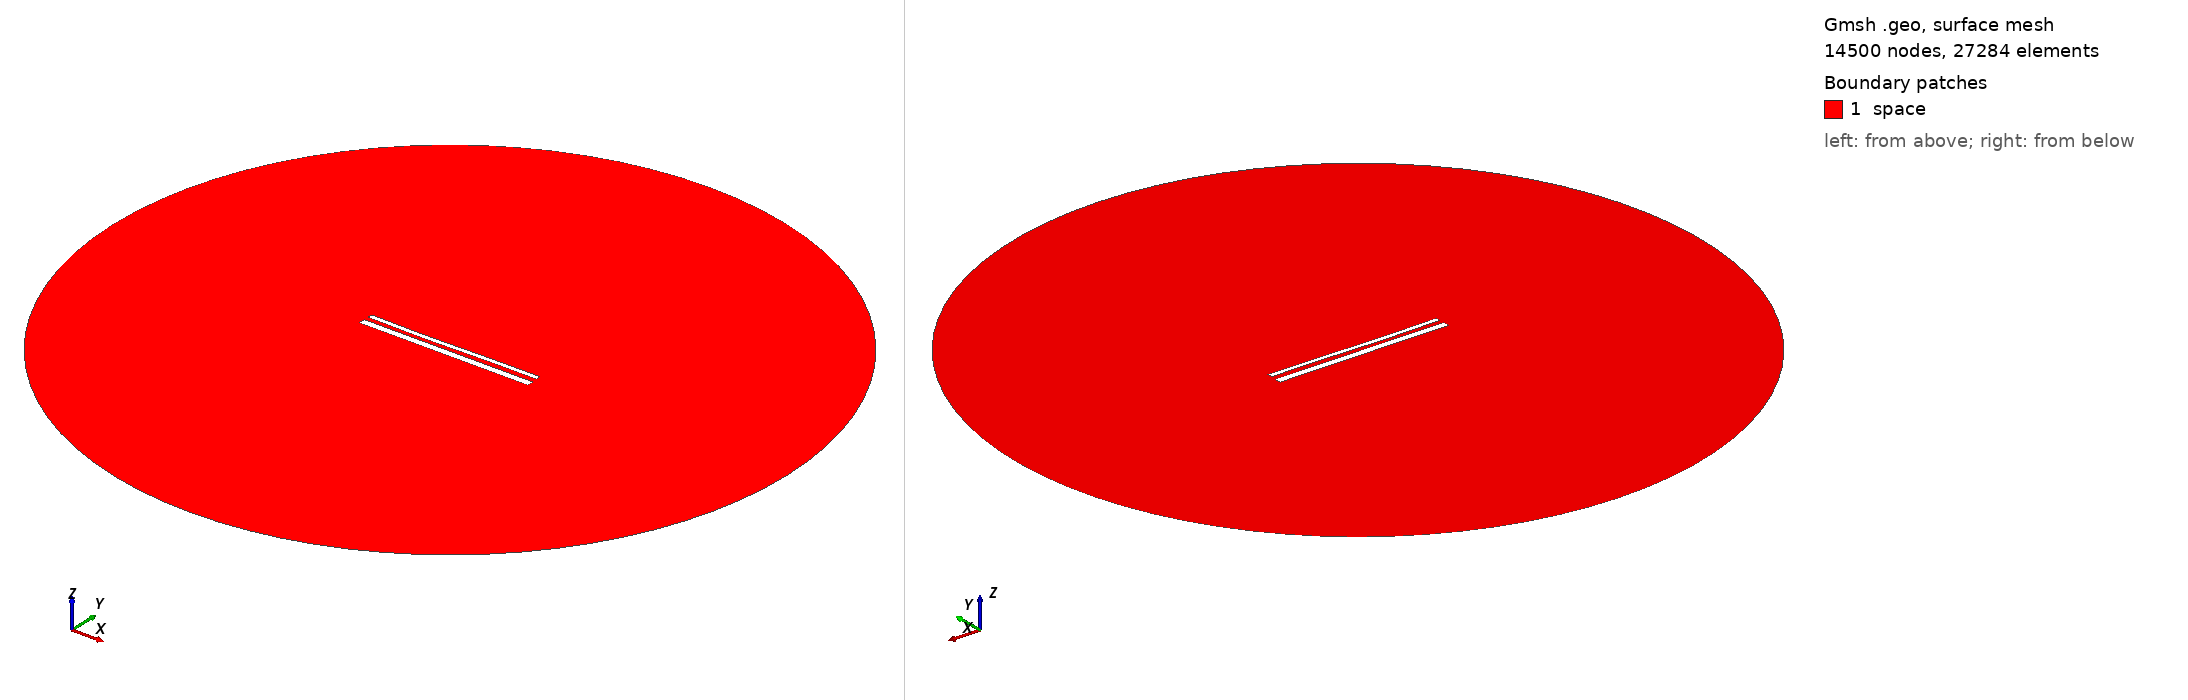

Gmsh geometry script, surface-meshed: 14500 nodes, 27284 surface elements. Boundary patches (legend numbers): 1 space. Left view from above one corner, right view from below the opposite corner. Legend entries are the model's physical surfaces. The drawing asked Gmsh for element sizes between 1% and 20% of the model's largest extent; the script's own settings can give other sizes.

=== 15503.geo (drawn) ===
//---------------------------------------
// Geometry kernel
//---------------------------------------

SetFactory("OpenCASCADE");



//---------------------------------------
// Parameters of the geometry
//---------------------------------------

// Overetch of the upper plate
overetch = 0.5;

// Distance between the plates
distance = 2.5;

// Discretization over the x axis (for the deformation)
nx = 50; 

// Length of the plate
L = 100 - overetch; 

// Number of modes
n = 4; 

// 1st mode coefficient
coeff(1) = 0.15;
beta(1) = 0.596864 * 3.1415926535 / L;

// 2nd mode coefficient
coeff(2) = -0.15;
beta(2) = 1.49418 * 3.1415926535 / L;

// 3rd mode coefficient
coeff(3) = -0.15;
beta(3) = 2.50025 * 3.1415926535 / L;

// 4th mode coefficient
coeff(4) = 0.0;
beta(4) = 3.49999 * 3.1415926535 / L;



//---------------------------------------
// Upper plate (deformed rectangle)
//---------------------------------------

// Coordiantes of the upper plate
xmin = -50;
xmax = 50 - overetch;

// Height of the upper plate
yheight = 4 - 2 * overetch;

// Indexes of the points
UpperID[] = {};
LowerID[] = {};
LeftID[] = {};
RightID[] = {};

// Point index
p = 1;

// Horizontal edges
For i In {1:nx}
    x = xmin + (i-1)*(xmax - xmin)/(nx-1);

    y_bottom = distance / 2 + overetch;
    For j In {1:n}
        C = (Cosh(beta(j)*L) + Cos(beta(j)*L)) / (Sinh(beta(j)*L) + Sin(beta(j)*L));
        y_bottom  = y_bottom + coeff(j) * (Cosh(beta(j)*(x+50)) - Cos(beta(j)*(x+50)) - C * (Sinh(beta(j)*(x+50)) - Sin(beta(j)*(x+50))));
    EndFor

    y_top = y_bottom + yheight;

    Point(p) = {x, y_top, 0, 1.0};
    UpperID[i] = p;
    p = p + 1;

    Point(p) = {x, y_bottom, 0, 1.0};
    LowerID[i] = p;
    p = p + 1;
EndFor

// Create point lists
UpperPts[] = {}; LowerPts[] = {};
For i In {1:nx}
  UpperPts[] += {UpperID[i]};
  LowerPts[] += {LowerID[i]};
EndFor

// Build splines
Spline(1) = {UpperPts[]};
Spline(2) = {LowerPts[]};
Line(3) = {LowerPts[nx-1], UpperPts[nx-1]};
Line(4) = {LowerPts[0], UpperPts[0]};

// Build the plane surface
Curve Loop(1) = {2, 3, -1, -4};
Plane Surface(1) = {1};



//---------------------------------------
// Lower plate (rectangle)
//---------------------------------------

// Vertices
Point(1001) = {-50, -1, 0, 1.0};
Point(1002) = { 50, -1, 0, 1.0};
Point(1003) = { 50,  -5, 0, 1.0};
Point(1004) = {-50,  -5, 0, 1.0};

// Edges
Line(5) = {1001, 1002};
Line(6) = {1002, 1003};
Line(7) = {1003, 1004};
Line(8) = {1004, 1001};

// Plane surface
Line Loop(2) = {5, 6, 7, 8};
Plane Surface(2) = {2}; 



//---------------------------------------
// Outer (fictious) boundary
//---------------------------------------

// Points
Point(1005) = {0, 0, 0};       // Center
Point(1006) = {200, 0, 0};     // Start point
Point(1007) = {0, 200, 0};     // 90 degrees
Point(1008) = {-200, 0, 0};    // 180 degrees
Point(1009) = {0, -200, 0};    // 270 degrees

// Circle arcs (each needs start, center, end)
Circle(9) = {1006, 1005, 1007};
Circle(10) = {1007, 1005, 1008};
Circle(11) = {1008, 1005, 1009};
Circle(12) = {1009, 1005, 1006};

// Plane surface for the entire domain
Curve Loop(3) = {9, 10, 11, 12};
Surface(3) = {3};

// Subtract the plates from the whole domain to obtain the actual domain where we want to solve the equations
BooleanDifference{ Surface{3}; Delete; }{ Surface{1}; Surface{2}; Delete; }




//---------------------------------------
// Transfinite Lines/Curves
//---------------------------------------

// Set the number of points on the boundaries
r = 7;

// Plates
Transfinite Curve {1, 2} = 50*r Using Progression 1;
Transfinite Curve {3, 4} = 2*r Using Progression 1;
Transfinite Line {5, 7} = 50*r Using Progression 1;
Transfinite Line {6, 8} = 2*r Using Progression 1;

// Outer boundary
Transfinite Line {9, 10, 11, 12} = 20 Using Progression 1;



//---------------------------------------
// Physical groups
//---------------------------------------                

// Physical curves (boundaries)
Physical Line("force_segment", 10) = {2};
Physical Line("upper_plate", 11) = {1, 3, 4};
Physical Line("lower_plate", 12) = {5, 6, 7, 8};
Physical Line("boundary", 20) = {9, 10, 11, 12};

// Physical Surfaces
Physical Surface("space", 30) = {3};



//---------------------------------------
// 6. Generate the Mesh
//---------------------------------------

// 2D mesh generation
Mesh 2;
